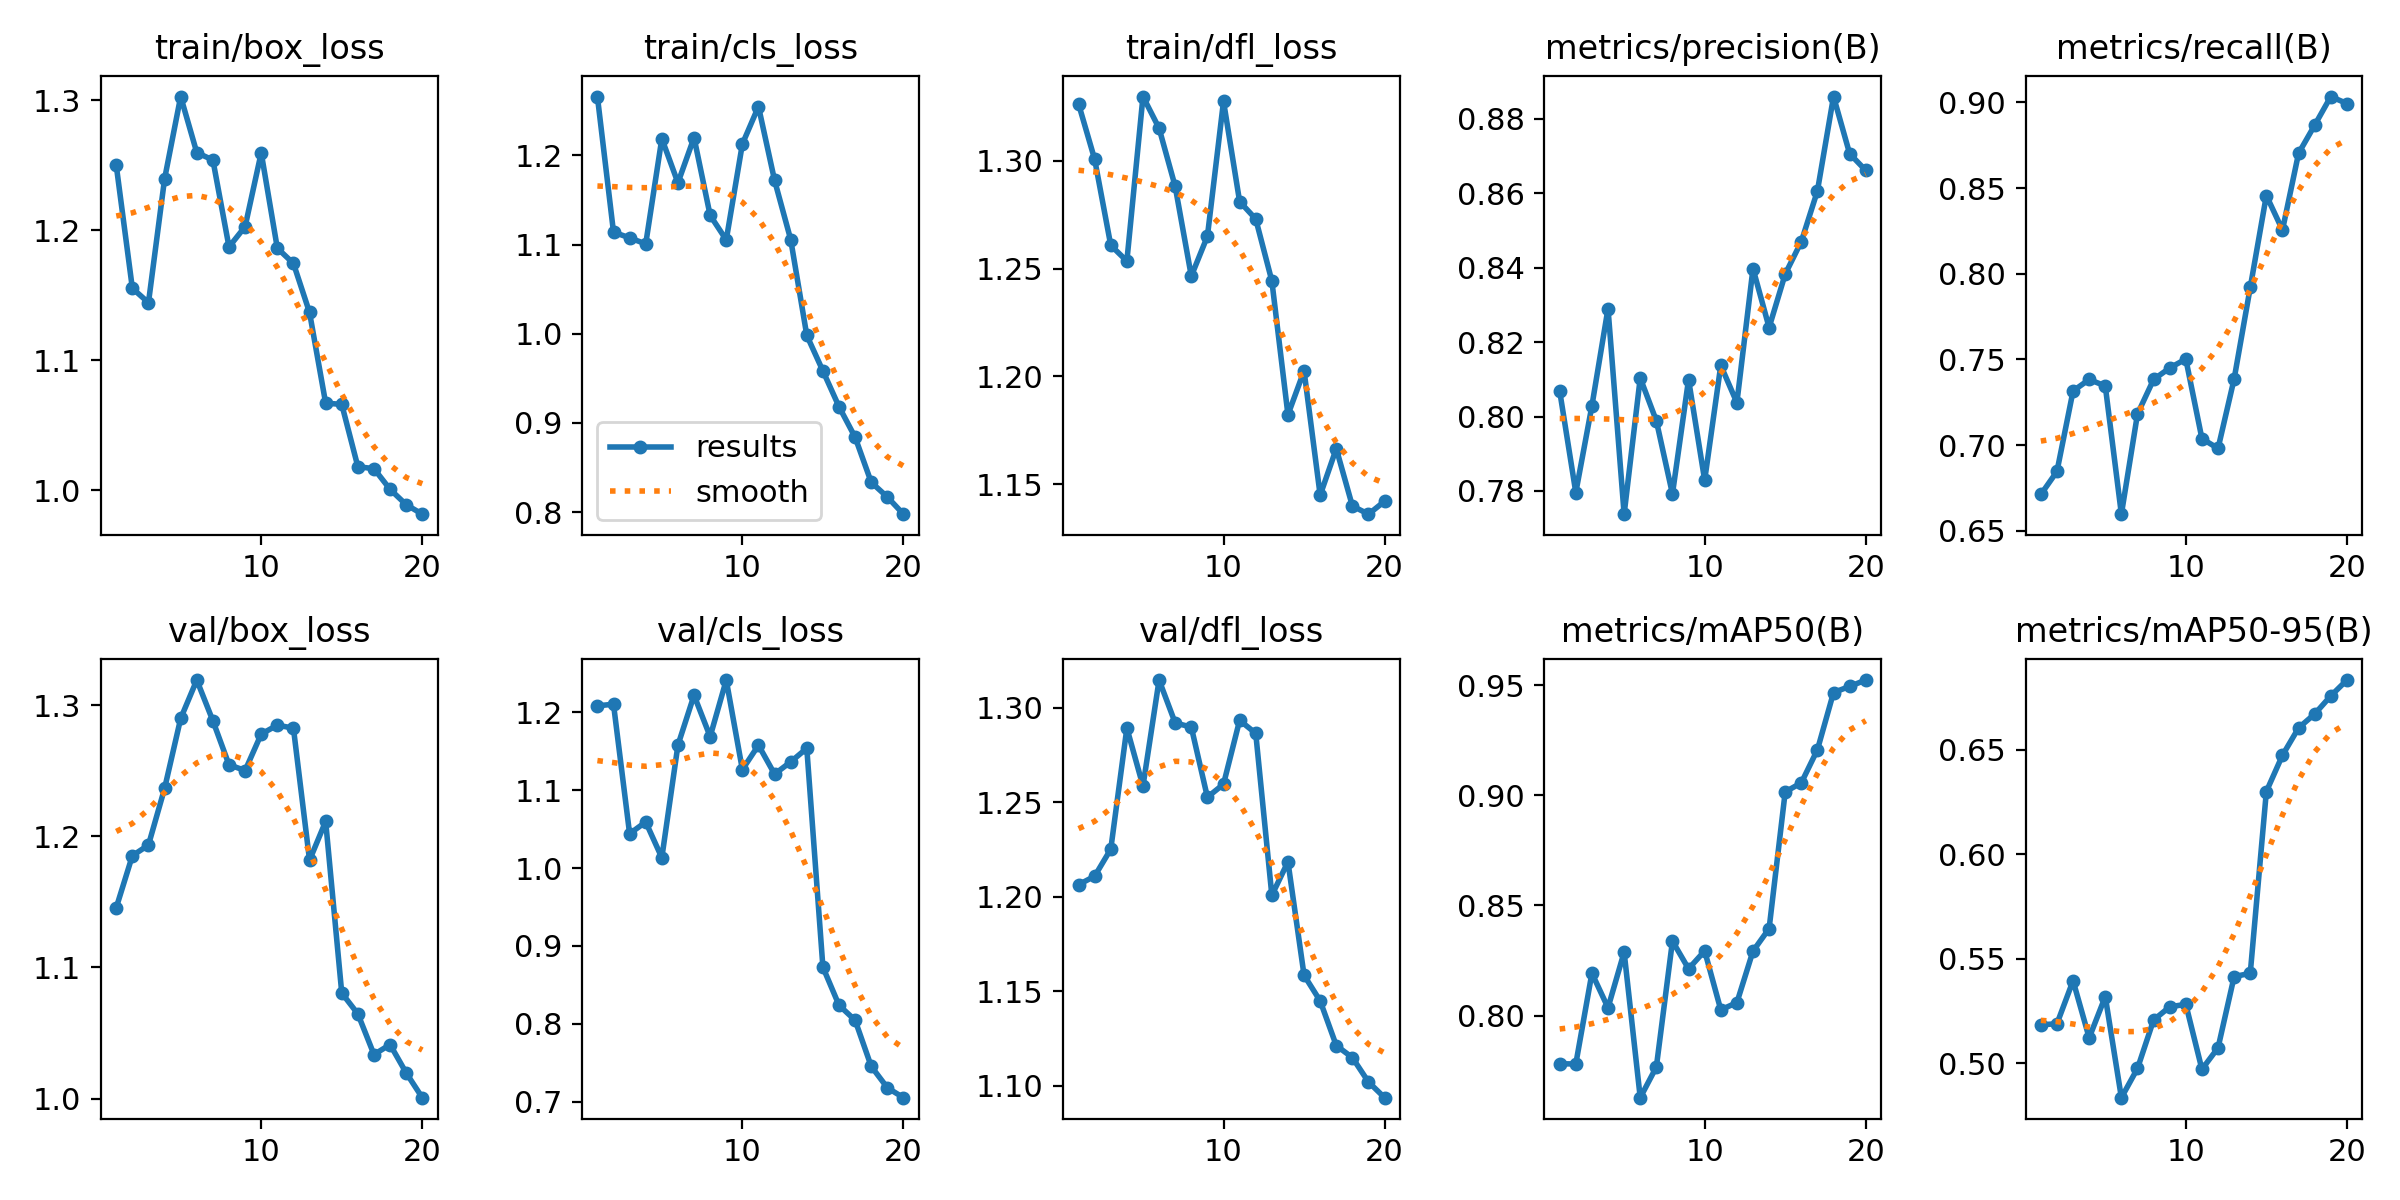

The table this chart was drawn from, first rows:
epoch, train/box_loss, train/cls_loss, train/dfl_loss, metrics/precision(B), metrics/recall(B), metrics/mAP50(B), metrics/mAP50-95(B), val/box_loss, val/cls_loss, val/dfl_loss, lr/pg0, lr/pg1, lr/pg2
1, 1.25, 1.266, 1.326, 0.8068, 0.6711, 0.7781, 0.5183, 1.146, 1.208, 1.206, 0.00022, 0.00022, 0.00022
2, 1.155, 1.114, 1.301, 0.7796, 0.6846, 0.778, 0.5189, 1.185, 1.21, 1.211, 0.0004372, 0.0004372, 0.0004372
3, 1.144, 1.107, 1.261, 0.8029, 0.7315, 0.8192, 0.5394, 1.193, 1.044, 1.225, 0.0006307, 0.0006307, 0.0006307
4, 1.239, 1.101, 1.254, 0.829, 0.7383, 0.8035, 0.5121, 1.236, 1.059, 1.289, 0.0008004, 0.0008004, 0.0008004
5, 1.303, 1.219, 1.33, 0.7738, 0.7345, 0.8288, 0.5318, 1.29, 1.013, 1.259, 0.0009464, 0.0009464, 0.0009464
6, 1.26, 1.169, 1.315, 0.8104, 0.6596, 0.7627, 0.4835, 1.319, 1.158, 1.315, 0.001069, 0.001069, 0.001069
7, 1.254, 1.22, 1.288, 0.7988, 0.7181, 0.7766, 0.4975, 1.288, 1.222, 1.292, 0.001167, 0.001167, 0.001167
8, 1.187, 1.133, 1.246, 0.7792, 0.7383, 0.8338, 0.5206, 1.255, 1.169, 1.29, 0.001242, 0.001242, 0.001242
9, 1.203, 1.105, 1.265, 0.8099, 0.745, 0.8212, 0.527, 1.25, 1.241, 1.253, 0.001208, 0.001208, 0.001208
10, 1.26, 1.213, 1.328, 0.7829, 0.7502, 0.8293, 0.5282, 1.278, 1.126, 1.26, 0.001109, 0.001109, 0.001109
11, 1.186, 1.255, 1.281, 0.8137, 0.7037, 0.8026, 0.4971, 1.285, 1.158, 1.293, 0.00101, 0.00101, 0.00101
12, 1.174, 1.172, 1.273, 0.8037, 0.698, 0.8058, 0.5073, 1.282, 1.121, 1.286, 0.000911, 0.000911, 0.000911
13, 1.137, 1.106, 1.244, 0.8398, 0.7386, 0.8293, 0.5414, 1.182, 1.136, 1.201, 0.000812, 0.000812, 0.000812
14, 1.067, 0.9981, 1.182, 0.8239, 0.792, 0.8395, 0.543, 1.211, 1.154, 1.218, 0.000713, 0.000713, 0.000713
15, 1.066, 0.9583, 1.203, 0.8383, 0.8456, 0.9015, 0.63, 1.081, 0.8727, 1.159, 0.000614, 0.000614, 0.000614
16, 1.018, 0.9182, 1.145, 0.847, 0.8255, 0.9057, 0.6474, 1.065, 0.8239, 1.145, 0.000515, 0.000515, 0.000515
17, 1.017, 0.884, 1.167, 0.8606, 0.8703, 0.9207, 0.6605, 1.034, 0.8046, 1.121, 0.000416, 0.000416, 0.000416
18, 1.001, 0.8335, 1.14, 0.886, 0.8867, 0.9466, 0.6672, 1.041, 0.7455, 1.115, 0.000317, 0.000317, 0.000317
19, 0.9889, 0.817, 1.136, 0.8706, 0.9034, 0.9494, 0.6758, 1.02, 0.718, 1.102, 0.000218, 0.000218, 0.000218
20, 0.9816, 0.7977, 1.142, 0.8661, 0.8993, 0.9523, 0.6834, 1.001, 0.7053, 1.094, 0.000119, 0.000119, 0.000119
